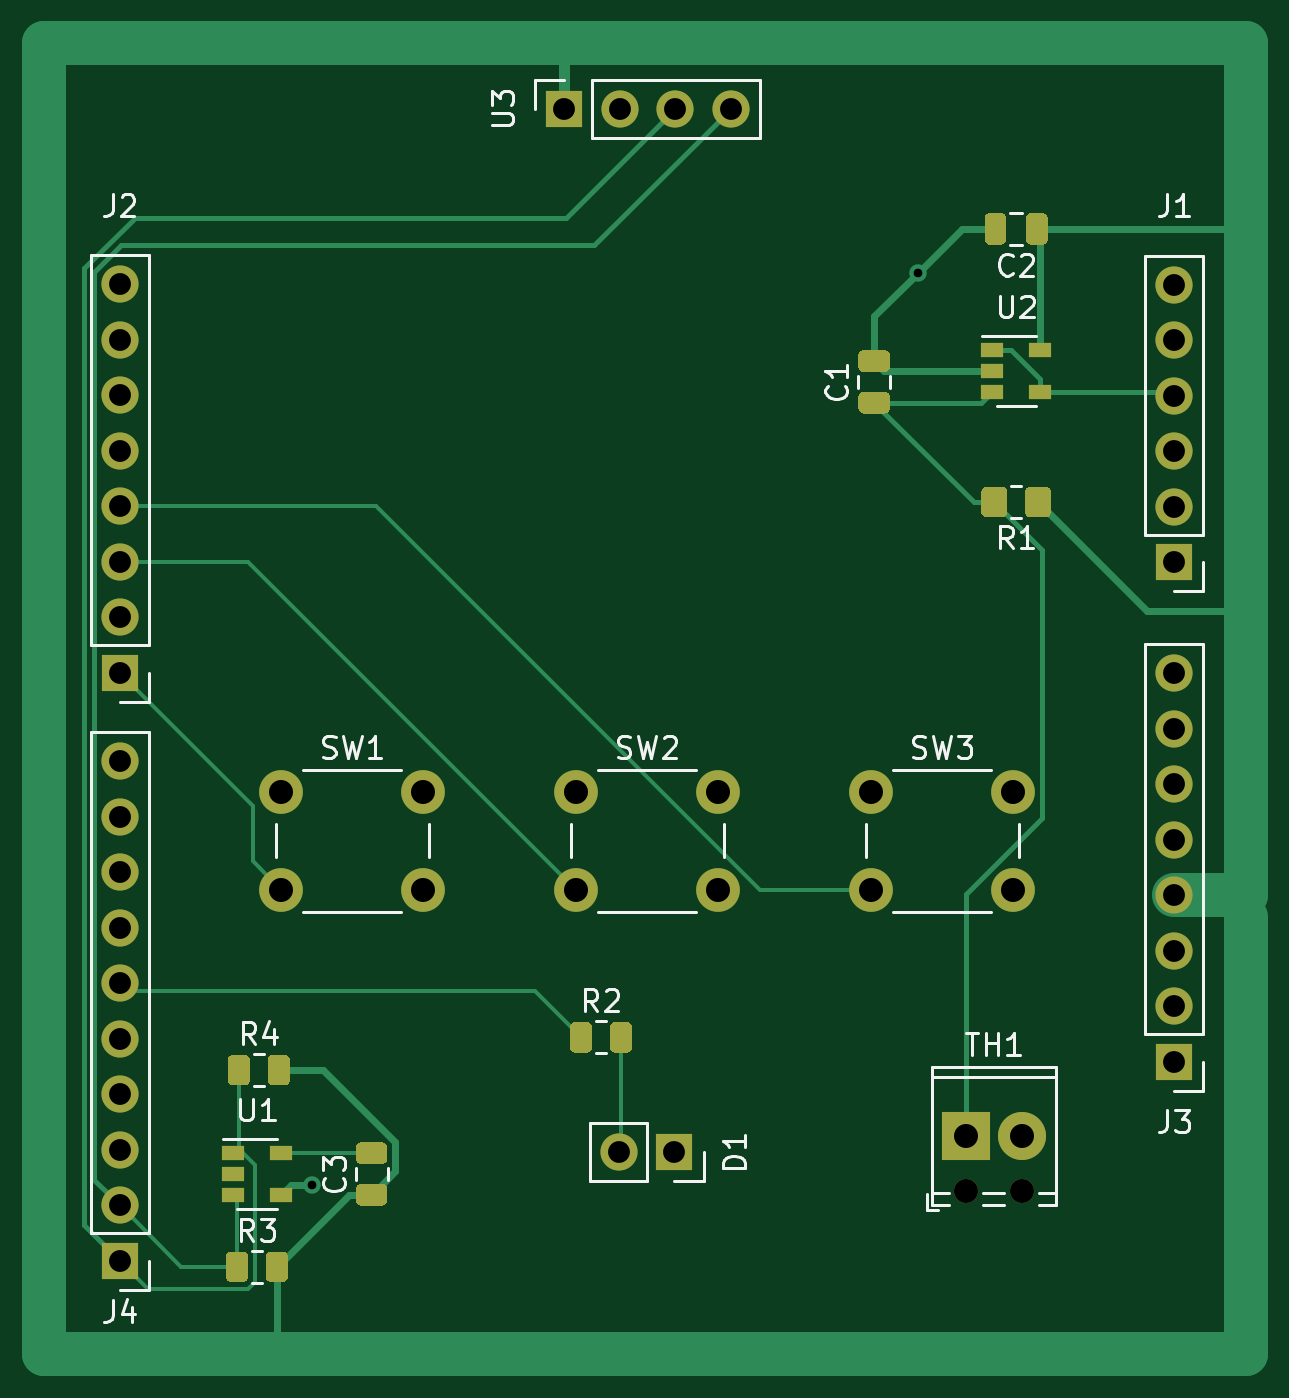
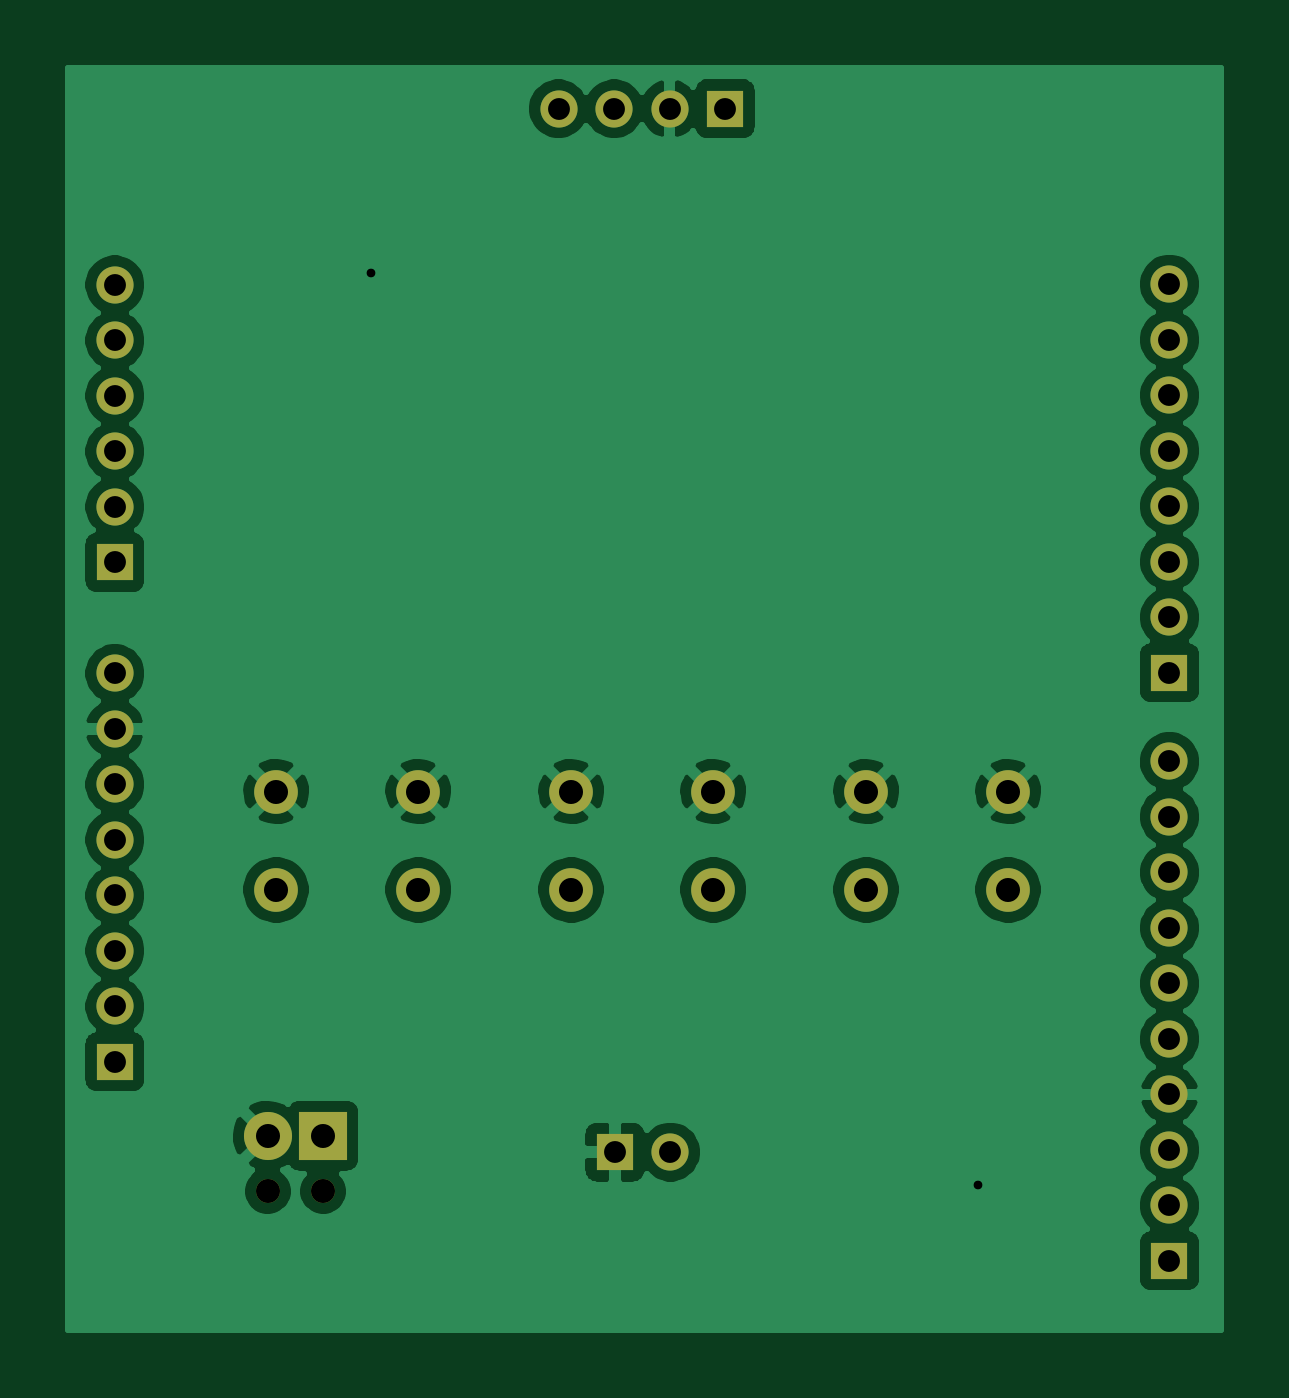
Circuit board: 10 layer files. Board 55.0 x 60.0 mm.
- bottom_copper: Temp Probe-B_Cu.gbr (84163 bytes)
- bottom_mask: Temp Probe-B_Mask.gbr (2197 bytes)
- paste: Temp Probe-B_Paste.gbr (461 bytes)
- bottom_silk: Temp Probe-B_SilkS.gbr (462 bytes)
- top_copper: Temp Probe-F_Cu.gbr (14941 bytes)
- top_mask: Temp Probe-F_Mask.gbr (7306 bytes)
- paste: Temp Probe-F_Paste.gbr (5570 bytes)
- top_silk: Temp Probe-F_SilkS.gbr (15544 bytes)
- drill: Temp Probe-NPTH.drl (314 bytes)
- drill: Temp Probe-PTH.drl (1043 bytes)

=== bottom_copper: Temp Probe-B_Cu.gbr (84163 bytes, source omitted) ===
=== bottom_mask: Temp Probe-B_Mask.gbr ===
%TF.GenerationSoftware,KiCad,Pcbnew,(5.1.7)-1*%
%TF.CreationDate,2020-11-11T20:37:37-05:00*%
%TF.ProjectId,Temp Probe,54656d70-2050-4726-9f62-652e6b696361,rev?*%
%TF.SameCoordinates,Original*%
%TF.FileFunction,Soldermask,Bot*%
%TF.FilePolarity,Negative*%
%FSLAX46Y46*%
G04 Gerber Fmt 4.6, Leading zero omitted, Abs format (unit mm)*
G04 Created by KiCad (PCBNEW (5.1.7)-1) date 2020-11-11 20:37:37*
%MOMM*%
%LPD*%
G01*
G04 APERTURE LIST*
%ADD10C,1.100000*%
%ADD11C,2.200000*%
%ADD12R,2.200000X2.200000*%
%ADD13O,1.700000X1.700000*%
%ADD14R,1.700000X1.700000*%
%ADD15C,2.000000*%
G04 APERTURE END LIST*
D10*
%TO.C,TH1*%
X71750000Y-122540000D03*
D11*
X71750000Y-120000000D03*
D10*
X69210000Y-122540000D03*
D12*
X69210000Y-120000000D03*
%TD*%
D13*
%TO.C,U3*%
X58430000Y-73000000D03*
X55890000Y-73000000D03*
X53350000Y-73000000D03*
D14*
X50810000Y-73000000D03*
%TD*%
D15*
%TO.C,SW1*%
X44360000Y-104250000D03*
X44360000Y-108750000D03*
X37860000Y-104250000D03*
X37860000Y-108750000D03*
%TD*%
%TO.C,SW2*%
X57860000Y-104250000D03*
X57860000Y-108750000D03*
X51360000Y-104250000D03*
X51360000Y-108750000D03*
%TD*%
%TO.C,SW3*%
X71360000Y-104250000D03*
X71360000Y-108750000D03*
X64860000Y-104250000D03*
X64860000Y-108750000D03*
%TD*%
D13*
%TO.C,J4*%
X30480000Y-102870000D03*
X30480000Y-105410000D03*
X30480000Y-107950000D03*
X30480000Y-110490000D03*
X30480000Y-113030000D03*
X30480000Y-115570000D03*
X30480000Y-118110000D03*
X30480000Y-120650000D03*
X30480000Y-123190000D03*
D14*
X30480000Y-125730000D03*
%TD*%
D13*
%TO.C,J3*%
X78740000Y-98840000D03*
X78740000Y-101380000D03*
X78740000Y-103920000D03*
X78740000Y-106460000D03*
X78740000Y-109000000D03*
X78740000Y-111540000D03*
X78740000Y-114080000D03*
D14*
X78740000Y-116620000D03*
%TD*%
D13*
%TO.C,J2*%
X30480000Y-81030000D03*
X30480000Y-83570000D03*
X30480000Y-86110000D03*
X30480000Y-88650000D03*
X30480000Y-91190000D03*
X30480000Y-93730000D03*
X30480000Y-96270000D03*
D14*
X30480000Y-98810000D03*
%TD*%
D13*
%TO.C,J1*%
X78740000Y-81060000D03*
X78740000Y-83600000D03*
X78740000Y-86140000D03*
X78740000Y-88680000D03*
X78740000Y-91220000D03*
D14*
X78740000Y-93760000D03*
%TD*%
D13*
%TO.C,D1*%
X53320000Y-120750000D03*
D14*
X55860000Y-120750000D03*
%TD*%
M02*

=== paste: Temp Probe-B_Paste.gbr ===
%TF.GenerationSoftware,KiCad,Pcbnew,(5.1.7)-1*%
%TF.CreationDate,2020-11-11T20:37:37-05:00*%
%TF.ProjectId,Temp Probe,54656d70-2050-4726-9f62-652e6b696361,rev?*%
%TF.SameCoordinates,Original*%
%TF.FileFunction,Paste,Bot*%
%TF.FilePolarity,Positive*%
%FSLAX46Y46*%
G04 Gerber Fmt 4.6, Leading zero omitted, Abs format (unit mm)*
G04 Created by KiCad (PCBNEW (5.1.7)-1) date 2020-11-11 20:37:37*
%MOMM*%
%LPD*%
G01*
G04 APERTURE LIST*
G04 APERTURE END LIST*
M02*

=== bottom_silk: Temp Probe-B_SilkS.gbr ===
%TF.GenerationSoftware,KiCad,Pcbnew,(5.1.7)-1*%
%TF.CreationDate,2020-11-11T20:37:37-05:00*%
%TF.ProjectId,Temp Probe,54656d70-2050-4726-9f62-652e6b696361,rev?*%
%TF.SameCoordinates,Original*%
%TF.FileFunction,Legend,Bot*%
%TF.FilePolarity,Positive*%
%FSLAX46Y46*%
G04 Gerber Fmt 4.6, Leading zero omitted, Abs format (unit mm)*
G04 Created by KiCad (PCBNEW (5.1.7)-1) date 2020-11-11 20:37:37*
%MOMM*%
%LPD*%
G01*
G04 APERTURE LIST*
G04 APERTURE END LIST*
M02*

=== top_copper: Temp Probe-F_Cu.gbr (14941 bytes, source omitted) ===
=== top_mask: Temp Probe-F_Mask.gbr (7306 bytes, source omitted) ===
=== paste: Temp Probe-F_Paste.gbr ===
%TF.GenerationSoftware,KiCad,Pcbnew,(5.1.7)-1*%
%TF.CreationDate,2020-11-11T20:37:37-05:00*%
%TF.ProjectId,Temp Probe,54656d70-2050-4726-9f62-652e6b696361,rev?*%
%TF.SameCoordinates,Original*%
%TF.FileFunction,Paste,Top*%
%TF.FilePolarity,Positive*%
%FSLAX46Y46*%
G04 Gerber Fmt 4.6, Leading zero omitted, Abs format (unit mm)*
G04 Created by KiCad (PCBNEW (5.1.7)-1) date 2020-11-11 20:37:37*
%MOMM*%
%LPD*%
G01*
G04 APERTURE LIST*
%ADD10R,1.060000X0.650000*%
G04 APERTURE END LIST*
D10*
%TO.C,U1*%
X37850000Y-120800000D03*
X37850000Y-122700000D03*
X35650000Y-122700000D03*
X35650000Y-121750000D03*
X35650000Y-120800000D03*
%TD*%
%TO.C,U2*%
X72600000Y-84050000D03*
X72600000Y-85950000D03*
X70400000Y-85950000D03*
X70400000Y-85000000D03*
X70400000Y-84050000D03*
%TD*%
%TO.C,R1*%
G36*
G01*
X71100000Y-90549999D02*
X71100000Y-91450001D01*
G75*
G02*
X70850001Y-91700000I-249999J0D01*
G01*
X70149999Y-91700000D01*
G75*
G02*
X69900000Y-91450001I0J249999D01*
G01*
X69900000Y-90549999D01*
G75*
G02*
X70149999Y-90300000I249999J0D01*
G01*
X70850001Y-90300000D01*
G75*
G02*
X71100000Y-90549999I0J-249999D01*
G01*
G37*
G36*
G01*
X73100000Y-90549999D02*
X73100000Y-91450001D01*
G75*
G02*
X72850001Y-91700000I-249999J0D01*
G01*
X72149999Y-91700000D01*
G75*
G02*
X71900000Y-91450001I0J249999D01*
G01*
X71900000Y-90549999D01*
G75*
G02*
X72149999Y-90300000I249999J0D01*
G01*
X72850001Y-90300000D01*
G75*
G02*
X73100000Y-90549999I0J-249999D01*
G01*
G37*
%TD*%
%TO.C,R4*%
G36*
G01*
X37237500Y-117450001D02*
X37237500Y-116549999D01*
G75*
G02*
X37487499Y-116300000I249999J0D01*
G01*
X38012501Y-116300000D01*
G75*
G02*
X38262500Y-116549999I0J-249999D01*
G01*
X38262500Y-117450001D01*
G75*
G02*
X38012501Y-117700000I-249999J0D01*
G01*
X37487499Y-117700000D01*
G75*
G02*
X37237500Y-117450001I0J249999D01*
G01*
G37*
G36*
G01*
X35412500Y-117450001D02*
X35412500Y-116549999D01*
G75*
G02*
X35662499Y-116300000I249999J0D01*
G01*
X36187501Y-116300000D01*
G75*
G02*
X36437500Y-116549999I0J-249999D01*
G01*
X36437500Y-117450001D01*
G75*
G02*
X36187501Y-117700000I-249999J0D01*
G01*
X35662499Y-117700000D01*
G75*
G02*
X35412500Y-117450001I0J249999D01*
G01*
G37*
%TD*%
%TO.C,R3*%
G36*
G01*
X37150000Y-126450001D02*
X37150000Y-125549999D01*
G75*
G02*
X37399999Y-125300000I249999J0D01*
G01*
X37925001Y-125300000D01*
G75*
G02*
X38175000Y-125549999I0J-249999D01*
G01*
X38175000Y-126450001D01*
G75*
G02*
X37925001Y-126700000I-249999J0D01*
G01*
X37399999Y-126700000D01*
G75*
G02*
X37150000Y-126450001I0J249999D01*
G01*
G37*
G36*
G01*
X35325000Y-126450001D02*
X35325000Y-125549999D01*
G75*
G02*
X35574999Y-125300000I249999J0D01*
G01*
X36100001Y-125300000D01*
G75*
G02*
X36350000Y-125549999I0J-249999D01*
G01*
X36350000Y-126450001D01*
G75*
G02*
X36100001Y-126700000I-249999J0D01*
G01*
X35574999Y-126700000D01*
G75*
G02*
X35325000Y-126450001I0J249999D01*
G01*
G37*
%TD*%
%TO.C,R2*%
G36*
G01*
X52900000Y-115950001D02*
X52900000Y-115049999D01*
G75*
G02*
X53149999Y-114800000I249999J0D01*
G01*
X53675001Y-114800000D01*
G75*
G02*
X53925000Y-115049999I0J-249999D01*
G01*
X53925000Y-115950001D01*
G75*
G02*
X53675001Y-116200000I-249999J0D01*
G01*
X53149999Y-116200000D01*
G75*
G02*
X52900000Y-115950001I0J249999D01*
G01*
G37*
G36*
G01*
X51075000Y-115950001D02*
X51075000Y-115049999D01*
G75*
G02*
X51324999Y-114800000I249999J0D01*
G01*
X51850001Y-114800000D01*
G75*
G02*
X52100000Y-115049999I0J-249999D01*
G01*
X52100000Y-115950001D01*
G75*
G02*
X51850001Y-116200000I-249999J0D01*
G01*
X51324999Y-116200000D01*
G75*
G02*
X51075000Y-115950001I0J249999D01*
G01*
G37*
%TD*%
%TO.C,C3*%
G36*
G01*
X42475000Y-121300000D02*
X41525000Y-121300000D01*
G75*
G02*
X41275000Y-121050000I0J250000D01*
G01*
X41275000Y-120550000D01*
G75*
G02*
X41525000Y-120300000I250000J0D01*
G01*
X42475000Y-120300000D01*
G75*
G02*
X42725000Y-120550000I0J-250000D01*
G01*
X42725000Y-121050000D01*
G75*
G02*
X42475000Y-121300000I-250000J0D01*
G01*
G37*
G36*
G01*
X42475000Y-123200000D02*
X41525000Y-123200000D01*
G75*
G02*
X41275000Y-122950000I0J250000D01*
G01*
X41275000Y-122450000D01*
G75*
G02*
X41525000Y-122200000I250000J0D01*
G01*
X42475000Y-122200000D01*
G75*
G02*
X42725000Y-122450000I0J-250000D01*
G01*
X42725000Y-122950000D01*
G75*
G02*
X42475000Y-123200000I-250000J0D01*
G01*
G37*
%TD*%
%TO.C,C2*%
G36*
G01*
X71050000Y-78025000D02*
X71050000Y-78975000D01*
G75*
G02*
X70800000Y-79225000I-250000J0D01*
G01*
X70300000Y-79225000D01*
G75*
G02*
X70050000Y-78975000I0J250000D01*
G01*
X70050000Y-78025000D01*
G75*
G02*
X70300000Y-77775000I250000J0D01*
G01*
X70800000Y-77775000D01*
G75*
G02*
X71050000Y-78025000I0J-250000D01*
G01*
G37*
G36*
G01*
X72950000Y-78025000D02*
X72950000Y-78975000D01*
G75*
G02*
X72700000Y-79225000I-250000J0D01*
G01*
X72200000Y-79225000D01*
G75*
G02*
X71950000Y-78975000I0J250000D01*
G01*
X71950000Y-78025000D01*
G75*
G02*
X72200000Y-77775000I250000J0D01*
G01*
X72700000Y-77775000D01*
G75*
G02*
X72950000Y-78025000I0J-250000D01*
G01*
G37*
%TD*%
%TO.C,C1*%
G36*
G01*
X65475000Y-85050000D02*
X64525000Y-85050000D01*
G75*
G02*
X64275000Y-84800000I0J250000D01*
G01*
X64275000Y-84300000D01*
G75*
G02*
X64525000Y-84050000I250000J0D01*
G01*
X65475000Y-84050000D01*
G75*
G02*
X65725000Y-84300000I0J-250000D01*
G01*
X65725000Y-84800000D01*
G75*
G02*
X65475000Y-85050000I-250000J0D01*
G01*
G37*
G36*
G01*
X65475000Y-86950000D02*
X64525000Y-86950000D01*
G75*
G02*
X64275000Y-86700000I0J250000D01*
G01*
X64275000Y-86200000D01*
G75*
G02*
X64525000Y-85950000I250000J0D01*
G01*
X65475000Y-85950000D01*
G75*
G02*
X65725000Y-86200000I0J-250000D01*
G01*
X65725000Y-86700000D01*
G75*
G02*
X65475000Y-86950000I-250000J0D01*
G01*
G37*
%TD*%
M02*

=== top_silk: Temp Probe-F_SilkS.gbr (15544 bytes, source omitted) ===
=== drill: Temp Probe-NPTH.drl ===
M48
; DRILL file {KiCad (5.1.7)-1} date 11/11/20 20:37:44
; FORMAT={-:-/ absolute / inch / decimal}
; #@! TF.CreationDate,2020-11-11T20:37:44-05:00
; #@! TF.GenerationSoftware,Kicad,Pcbnew,(5.1.7)-1
; #@! TF.FileFunction,NonPlated,1,2,NPTH
FMAT,2
INCH
T1C0.0433
%
G90
G05
T1
X2.7248Y-4.8244
X2.8248Y-4.8244
T0
M30

=== drill: Temp Probe-PTH.drl ===
M48
; DRILL file {KiCad (5.1.7)-1} date 11/11/20 20:37:44
; FORMAT={-:-/ absolute / inch / decimal}
; #@! TF.CreationDate,2020-11-11T20:37:44-05:00
; #@! TF.GenerationSoftware,Kicad,Pcbnew,(5.1.7)-1
; #@! TF.FileFunction,Plated,1,2,PTH
FMAT,2
INCH
T1C0.0157
T2C0.0394
T3C0.0433
%
G90
G05
T1
X1.5453Y-4.813
X2.6378Y-3.1693
T2
X1.2Y-3.1902
X1.2Y-3.2902
X1.2Y-3.3902
X1.2Y-3.4902
X1.2Y-3.5902
X1.2Y-3.6902
X1.2Y-3.7902
X1.2Y-3.8902
X1.2Y-4.05
X1.2Y-4.15
X1.2Y-4.25
X1.2Y-4.35
X1.2Y-4.45
X1.2Y-4.55
X1.2Y-4.65
X1.2Y-4.75
X1.2Y-4.85
X1.2Y-4.95
X3.1Y-3.8913
X3.1Y-3.9913
X3.1Y-4.0913
X3.1Y-4.1913
X3.1Y-4.2913
X3.1Y-4.3913
X3.1Y-4.4913
X3.1Y-4.5913
X2.0004Y-2.874
X2.1004Y-2.874
X2.2004Y-2.874
X2.3004Y-2.874
X2.0992Y-4.7539
X2.1992Y-4.7539
X3.1Y-3.1913
X3.1Y-3.2913
X3.1Y-3.3913
X3.1Y-3.4913
X3.1Y-3.5913
X3.1Y-3.6913
T3
X2.022Y-4.1043
X2.022Y-4.2815
X2.278Y-4.1043
X2.278Y-4.2815
X2.5535Y-4.1043
X2.5535Y-4.2815
X2.8094Y-4.1043
X2.8094Y-4.2815
X1.4906Y-4.1043
X1.4906Y-4.2815
X1.7465Y-4.1043
X1.7465Y-4.2815
X2.7248Y-4.7244
X2.8248Y-4.7244
T0
M30

